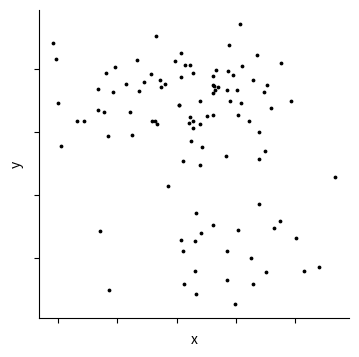
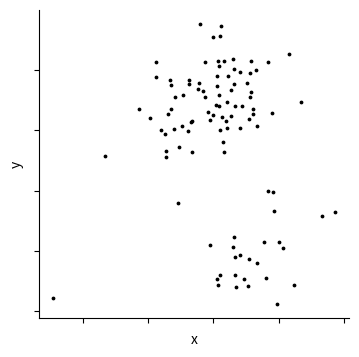
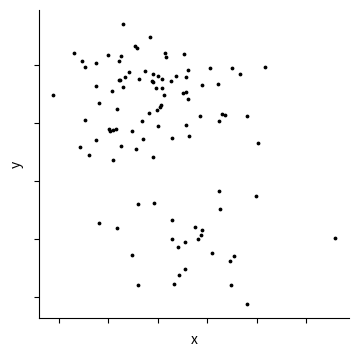
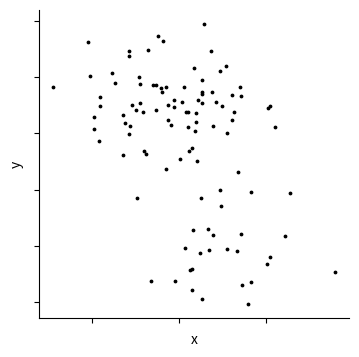
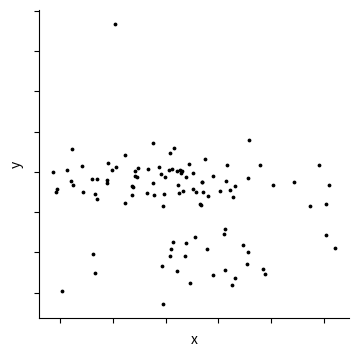
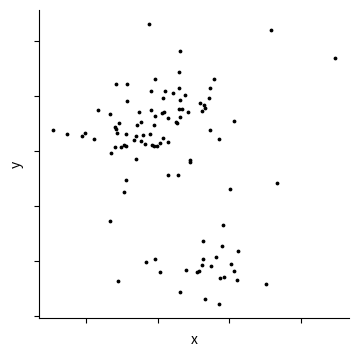
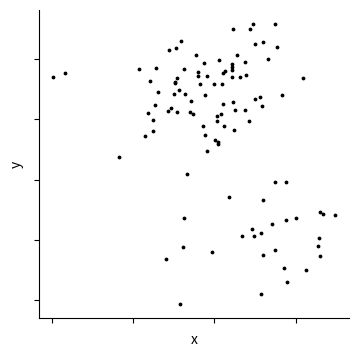
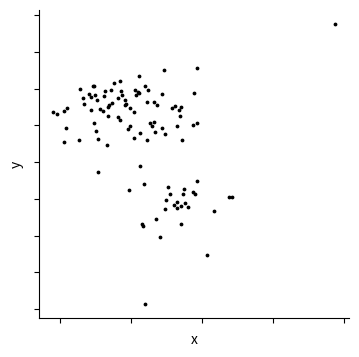
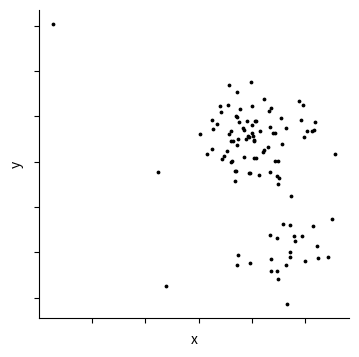
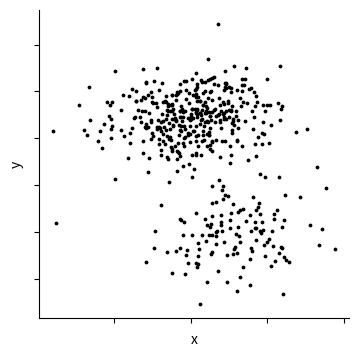
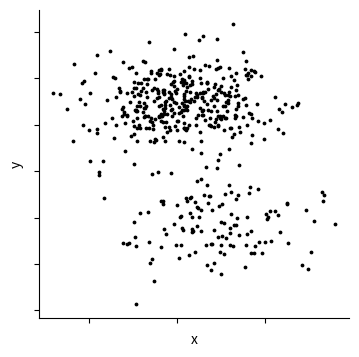
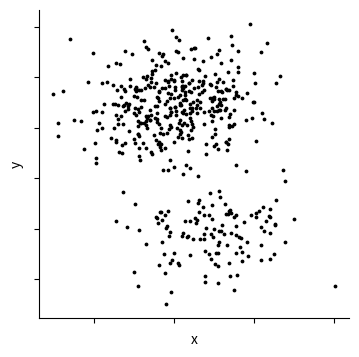
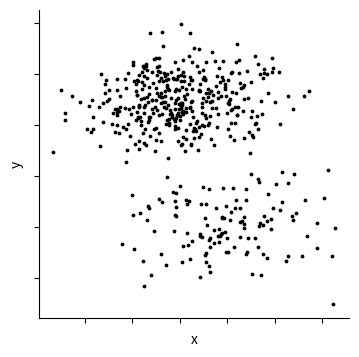
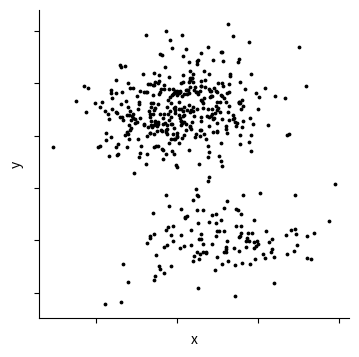
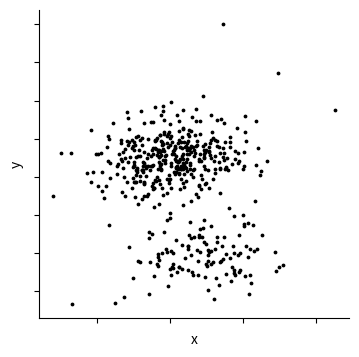
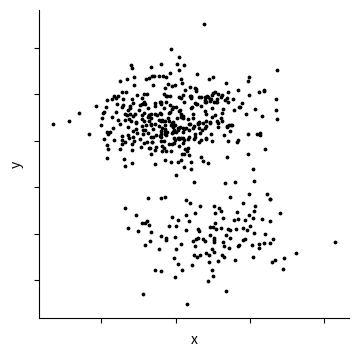

Python code for these plots, in order:
import numpy as np
import matplotlib.pyplot as plt
import os

# Create a folder on the desktop to save plots
folder_path = os.path.join(os.path.expanduser("~"), "Desktop", "cat5_gist_clusters_outliers_jitter1")
os.makedirs(folder_path, exist_ok=True)
np.random.seed(42)

def generate_clusters_specific(num_clusters, cluster_means, cluster_covariances, num_points_per_cluster, num_outliers, outlier_distance):
    data = []
    for i in range(num_clusters):
        # Generate points for the current cluster
        cluster_points = np.random.multivariate_normal(cluster_means[i], cluster_covariances[i], num_points_per_cluster[i])

        # Add outliers
        for _ in range(num_outliers):
            # Generate outlier at the specified distance from the centroid
            outlier = np.random.normal(loc=0, scale=1, size=2) * outlier_distance
            cluster_points = np.vstack([cluster_points, cluster_means[i] + outlier])
        
        # Append points to the data list
        data.append(cluster_points)
    
    # Concatenate points from all clusters
    data = np.concatenate(data)
    
    # Add jitter
    jitter_range = 0.5
    data += np.random.uniform(-jitter_range, jitter_range, size=data.shape)

    return data

# Number of clusters
num_clusters = 2

# Means for each cluster separated by a distance of 4 units
cluster_means = [[2, 7], [3, 2]]

# Covariance matrices for each cluster
covariance_cluster1 = [[1, 0.1], [0.1, 1]]
covariance_cluster2 = [[1, 0.1], [0.1, 1]]

cluster_covariances = [covariance_cluster1, covariance_cluster2]

# Number of points per cluster - 75%, 25%
num_points_per_cluster_list = [[75, 25], [375, 125], [750, 250]]

# Number of outliers to add for each cluster
num_outliers_list = [1, 2, 3]

# Outlier distances to try
outlier_distances = [2, 3, 4]

# Generate and plot clusters for each combination
for num_points_per_cluster in num_points_per_cluster_list:
    for num_outliers in num_outliers_list:
        for outlier_distance in outlier_distances:
            # Generate clusters
            data = generate_clusters_specific(num_clusters, cluster_means, cluster_covariances, num_points_per_cluster, num_outliers, outlier_distance)

            # Create a scatter plot
            plt.figure(figsize=(4, 4), dpi=300)
            plt.scatter(data[:, 0], data[:, 1], s=3, color='k', marker='o')
            plt.xlabel('x')
            plt.ylabel('y')  
            plt.gca().set_xticklabels([])
            plt.gca().set_yticklabels([])
            plt.gca().spines['top'].set_visible(False)
            plt.gca().spines['right'].set_visible(False)
            title = f'plot_{sum(num_points_per_cluster)}_{num_clusters}_clusters_outliers_{num_outliers}_dist_{outlier_distance}_jitter2.png'
            # Save the plot to the folder
            save_path = os.path.join(folder_path, title)
            plt.savefig(save_path, dpi=300)

            # Clear the current plot for the next iteration
            plt.clf()
            plt.close()

print("Plots and CSV data saved to:", folder_path)
